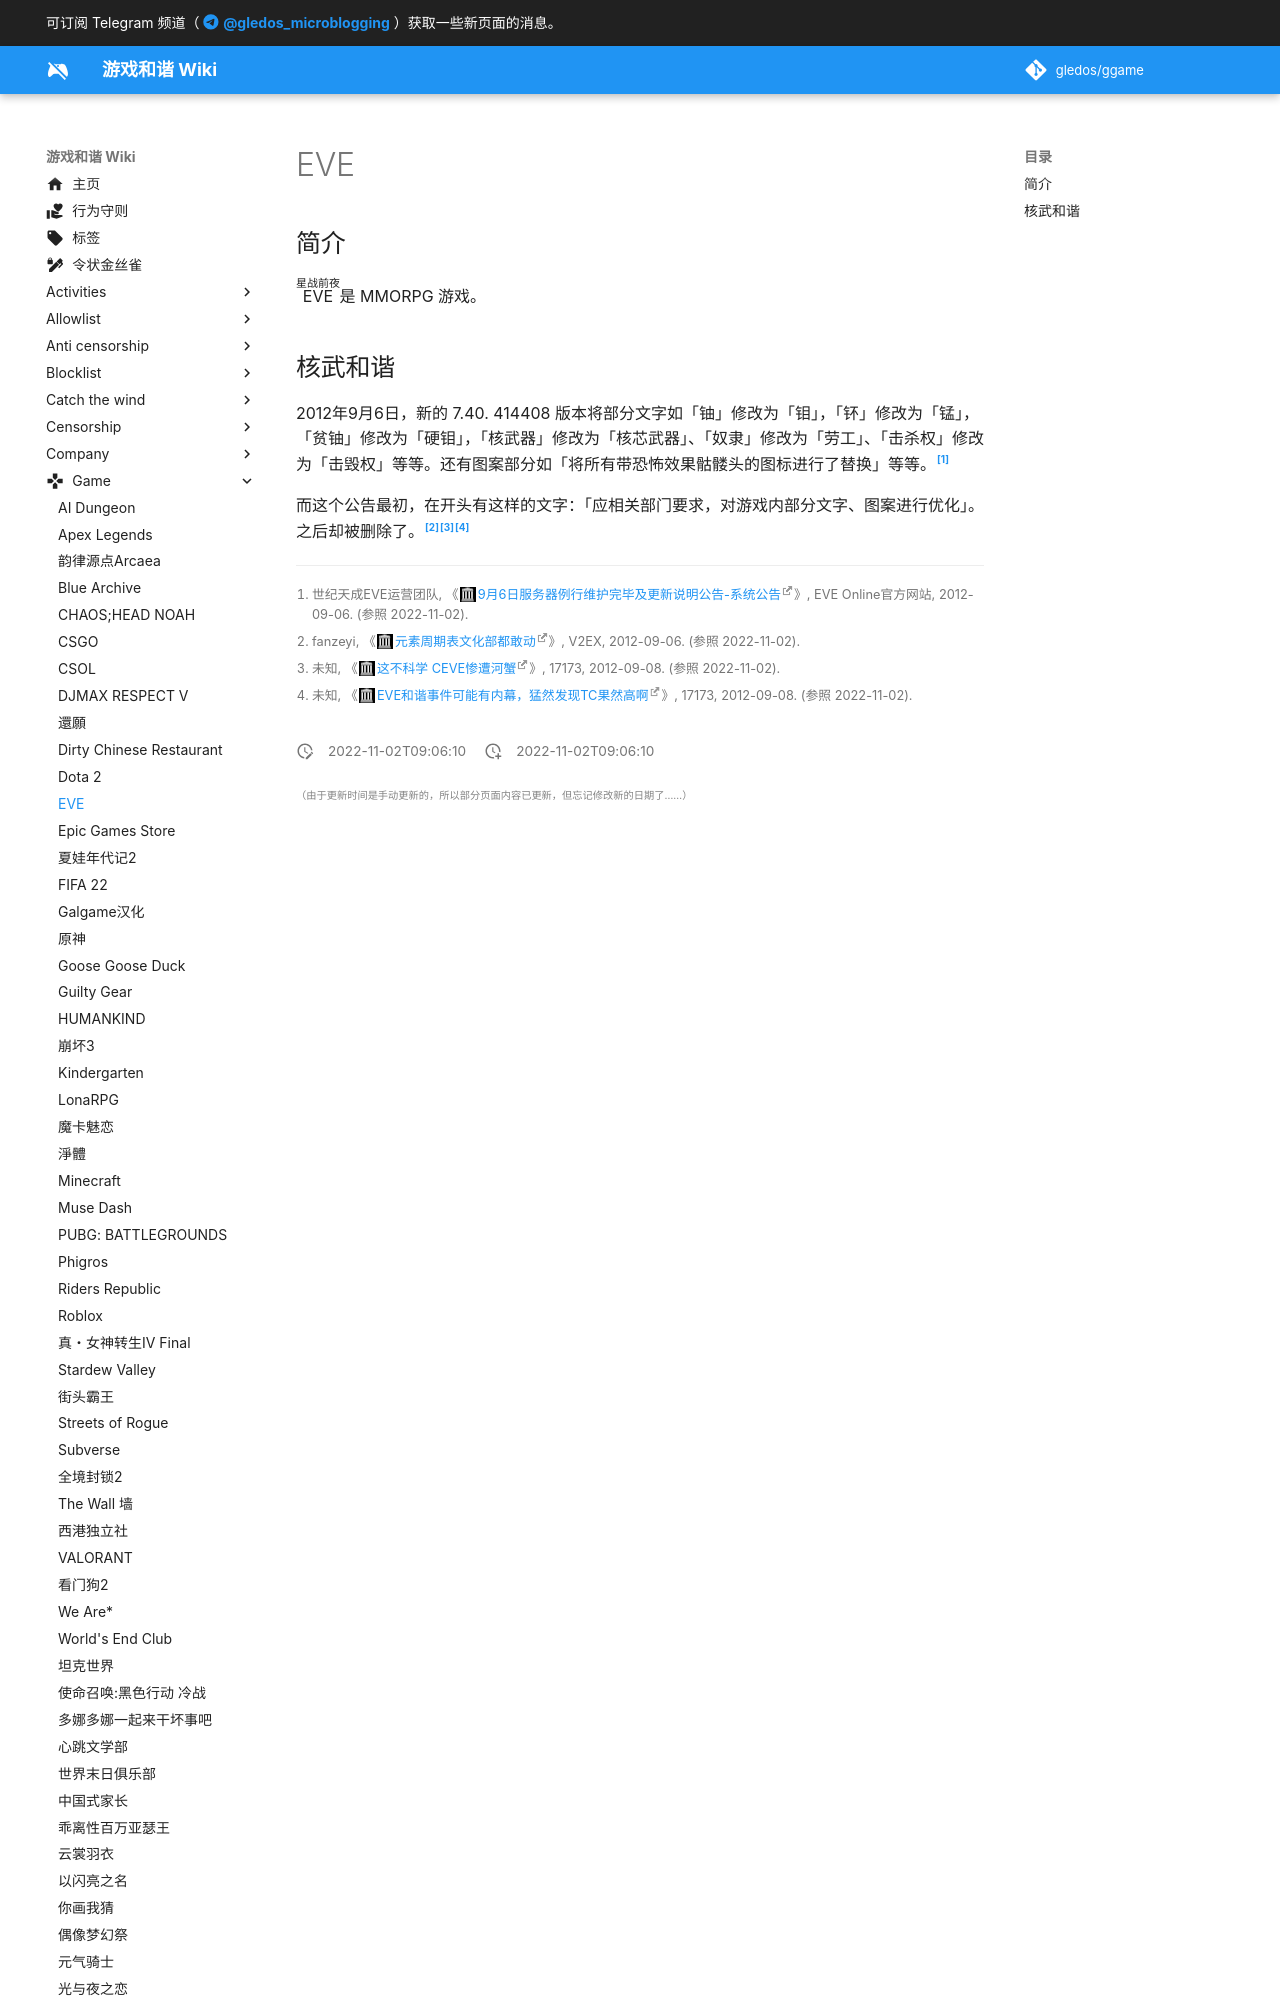

repository: gledos/ggame · page: game/EVE.html · generator: mkdocs

---
title: EVE
description:
published: true
date: "2022-11-02T09:06:10"
特殊标签标记: #无标签
editor: markdown
dateCreated: "2022-11-02T09:06:10"
---

## 简介

<ruby>EVE<rp>(</rp><rt>星战前夜</rt><rp>)</rp></ruby> 是 MMORPG 游戏。
